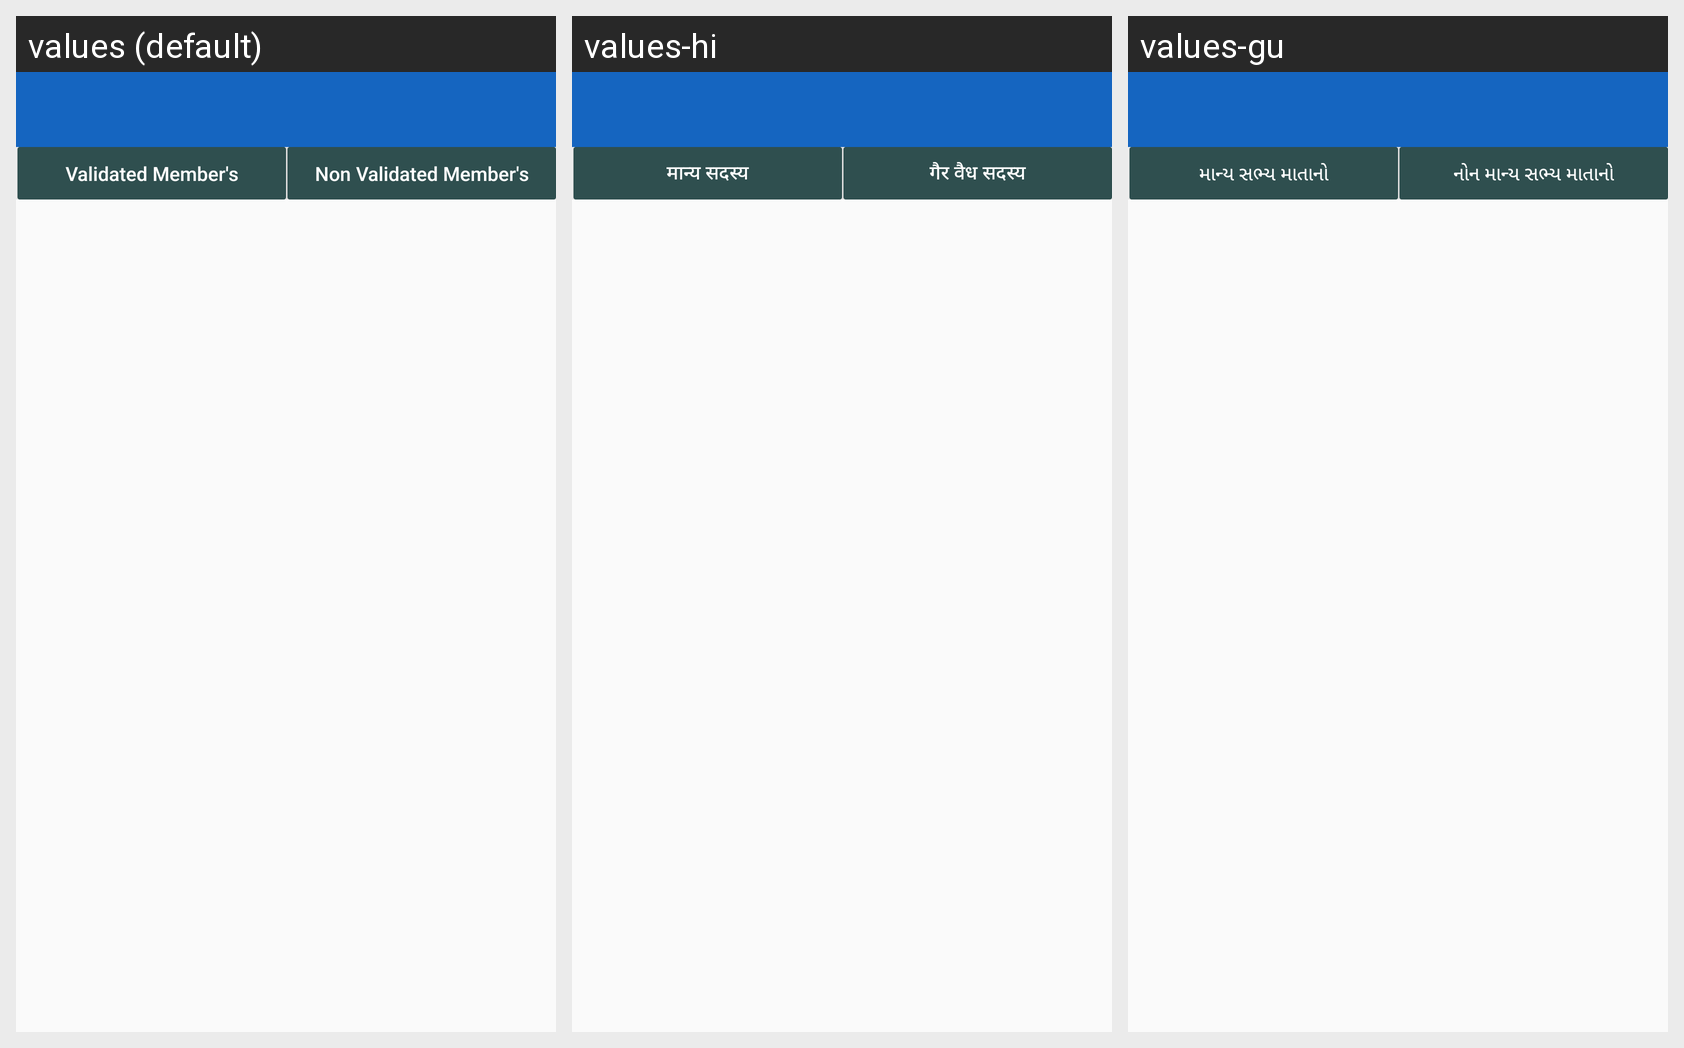

Strings drawn on this Android screen and how each of the app's shown locales translates them:
Android screen res/layout/activity_nhps_member.xml rendered under 3 locales, left to right: values (default), values-hi, values-gu. Device: Nexus 5 (rendered at 1080×1920; each locale shown at half size, 540×960, under a caption strip naming it); theme myTheme.
Strings drawn on this screen, with the default value and each locale's value (text and hints the layout hard-codes, and strings that could not be matched under every locale, appear in the picture but are not listed):

validateMmbr
  values: Validated Member's
  values-hi: मान्य सदस्य
  values-gu: માન્ય સભ્ય માતાનો

nonvalidateMembr
  values: Non Validated Member's
  values-hi: गैर वैध सदस्य
  values-gu: નોન માન્ય સભ્ય માતાનો
